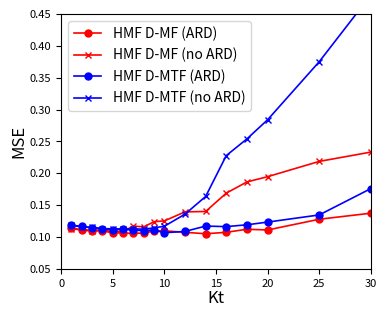

Generate this figure with matplotlib:
'''
Plot the performances of HMF D-MF and D-MTF, with varying values for Kt, on
the GDSC dataset.
'''

import matplotlib.pyplot as plt

MSE_max, MSE_min = 0.45, 0.05
fraction_min, fraction_max = 0.25, 0.95

values_K = [1, 2, 3, 4, 5, 6, 7, 8, 9, 10, 12, 14, 16, 18, 20, 25, 30]

perf_hmf_mf_ccle_ec_ARD = {'R^2': [0.25509182283203824, 0.27467220596281444, 0.28272765073797185, 0.28094958077098975, 0.30174518714127907, 0.3034467392428315, 0.3082742440419226, 0.3007785173717338, 0.28363089246112894, 0.28248729665977257, 0.29609316347695913, 0.3109570466965005, 0.29769154684482796, 0.26578517147055075, 0.27194882176697954, 0.16484352467687335, 0.09962742853469989], 'MSE': [0.11359247654578122, 0.11063934263594347, 0.1095591967468779, 0.1096023011459903, 0.10653084493403842, 0.10636807319637409, 0.10562032316624659, 0.10635686929594852, 0.10929225610121121, 0.10972399290107955, 0.10738318269230016, 0.10512259286671644, 0.10736657436285242, 0.11217905190606056, 0.11101883629643547, 0.12786265314410566, 0.13736070220627677], 'Rp': [0.50892634225894839, 0.52754537694652859, 0.53550311958875862, 0.53926371951085628, 0.55763465896803377, 0.5600068412305157, 0.56240224193314192, 0.55847065624565784, 0.54711894409704054, 0.54747329229558239, 0.55640705901053822, 0.56512937206073199, 0.55797870395089844, 0.54097320445109409, 0.54798363116243698, 0.48915320545845553, 0.4689156576197745]}
perf_hmf_mf_ccle_ec_no_ARD = {'R^2': [0.25771225398817404, 0.2667584745643762, 0.27847678119325375, 0.27110169078299806, 0.29060610701921846, 0.2871689388747002, 0.23192227075781924, 0.23897375252374733, 0.18087553775326953, 0.1792694497161687, 0.08746331133090707, 0.08413484696576205, -0.10291411676502552, -0.22526204672395247, -0.2839181659107333, -0.4336969312068434, -0.5248572467132993], 'MSE': [0.11332152927641445, 0.11189956819710183, 0.11018915353347676, 0.11098632678055587, 0.10832980881655549, 0.10893243302511371, 0.11706490245793269, 0.11590210542119303, 0.12399939415034593, 0.1253054086958639, 0.13941626462617154, 0.14005498990551821, 0.168868163638384, 0.18639280409045975, 0.19465634753961542, 0.21860006215651845, 0.23320807119250206], 'Rp': [0.51125560284470084, 0.52247655309807073, 0.53404815350954116, 0.53259481327561187, 0.55492749833019817, 0.5544241633412883, 0.52432464405917945, 0.53610280213258554, 0.50585152618219964, 0.49570628817364437, 0.4681265295334972, 0.46002881276532132, 0.41898813692180026, 0.38781711166649252, 0.38860630928821049, 0.3789506397454242, 0.36316974189041129]}

perf_hmf_mtf_ccle_ec_ARD = {'R^2': [0.22130433351572662, 0.23436904393066277, 0.25349891921848744, 0.26197569125518816, 0.2695342307689645, 0.26672055317967447, 0.2695523170280055, 0.27947810132490886, 0.27374285234417195, 0.29692246728355265, 0.28685299652010743, 0.23076954830631666, 0.23895444545974942, 0.21803856442602637, 0.1932270062669479, 0.11728626954616406, -0.16273974309204747], 'MSE': [0.11877093472158848, 0.11651397899509874, 0.1142164623900664, 0.11277792208548303, 0.11156726251650757, 0.11204750847533337, 0.11081313894382958, 0.10995226389667438, 0.11092767452564808, 0.10675481780212559, 0.10875522168261728, 0.1171615963816293, 0.11630766413022293, 0.11917230518406814, 0.12340850150942455, 0.13462390362626769, 0.17593769413576021], 'Rp': [0.47477119689468861, 0.48984275355508877, 0.50713142942048095, 0.5185244223836083, 0.52547953155413762, 0.52820352499744094, 0.53372142402441558, 0.54179922363152044, 0.53991045058884624, 0.56115486279552296, 0.55281225076709706, 0.52115182920861958, 0.53106497540558872, 0.52041814802453978, 0.51711485509254196, 0.47940193100960266, 0.39336437720174977]}
perf_hmf_mtf_ccle_ec_no_ARD = {'R^2': [0.2212591099422283, 0.24245412075972955, 0.24138068681462718, 0.2601499181402914, 0.2556600025427874, 0.26326331348983417, 0.26305567538160946, 0.2660931910565833, 0.2512935853641924, 0.23141794068714222, 0.10593963630086436, -0.0694506879467203, -0.5035858204876258, -0.6684481052589197, -0.8584740263217391, -1.4822266454787023, -2.1288269646561555], 'MSE': [0.11870203382953415, 0.11568500926021244, 0.11543534321813162, 0.11313843188986002, 0.11290774265798406, 0.11261723936857553, 0.11258832313308295, 0.11239589688428135, 0.11424161449350427, 0.11688217593537782, 0.13582588022762682, 0.16359665984640484, 0.22777045166804011, 0.25393011149106648, 0.28389736206377941, 0.37494946042187738, 0.47950423649302404], 'Rp': [0.47751202602083309, 0.49679133242870088, 0.50238666644029029, 0.5141792105905697, 0.51905088865421556, 0.52263850457840055, 0.52363257393437546, 0.53105614019907121, 0.52778925036877566, 0.52291476601462461, 0.47953954258187459, 0.42678909945283705, 0.35206175805623413, 0.34712954436047522, 0.28874899420671041, 0.26146649628806784, 0.24387754937227563]}


''' Plot '''
fig = plt.figure(figsize=(3.8,3.0))
fig.subplots_adjust(left=0.15, right=0.965, bottom=0.12, top=0.97)
plt.xlabel("Kt", fontsize=12, labelpad=1) #fontsize=8
plt.ylabel("MSE", fontsize=12, labelpad=2) #fontsize=8, labelpad=-1
plt.yticks(fontsize=8) #fontsize=6
plt.xticks(fontsize=8) #fontsize=6

plt.plot(values_K, perf_hmf_mf_ccle_ec_ARD['MSE'], linestyle='-', linewidth=1.2, marker='o', label='HMF D-MF (ARD)', c='red', markersize=5)
plt.plot(values_K, perf_hmf_mf_ccle_ec_no_ARD['MSE'], linestyle='-', linewidth=1.2, marker='x', label='HMF D-MF (no ARD)', c='red', markersize=5)

plt.plot(values_K, perf_hmf_mtf_ccle_ec_ARD['MSE'], linestyle='-', linewidth=1.2, marker='o', label='HMF D-MTF (ARD)', c='blue', markersize=5)
plt.plot(values_K, perf_hmf_mtf_ccle_ec_no_ARD['MSE'], linestyle='-', linewidth=1.2, marker='x', label='HMF D-MTF (no ARD)', c='blue', markersize=5)
 
plt.xlim(0,values_K[-1])
plt.ylim(MSE_min,MSE_max)

plt.legend(loc='upper left',fontsize=10)
    
plt.savefig("./varying_K_ccle_ec.png", dpi=600)